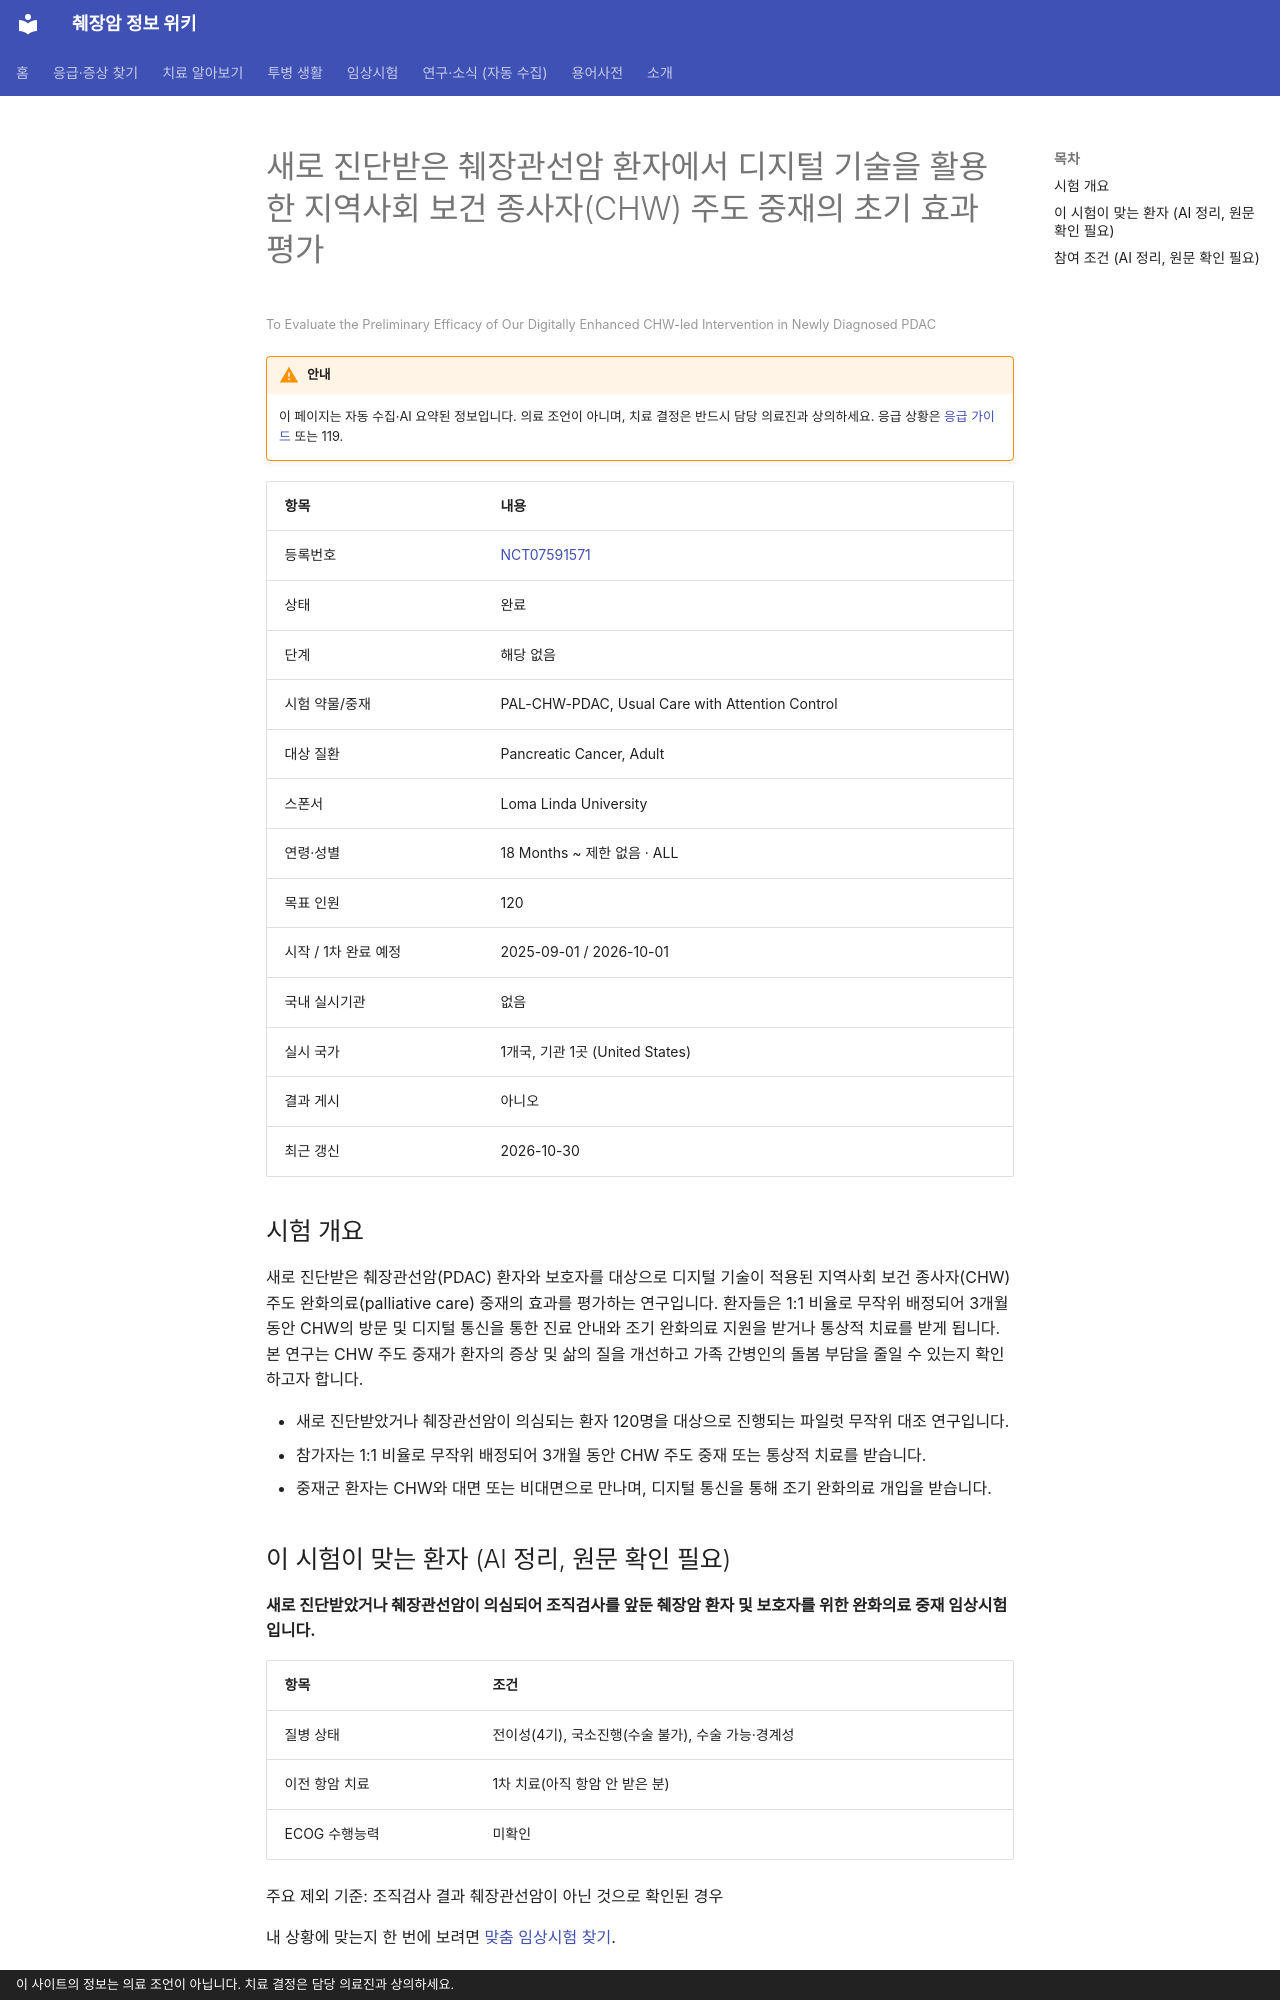

repository: hizorro88-rgb/papersearcher · page: _generated/trials/NCT07591571/index.html · generator: mkdocs · copyright: 이 사이트의 정보는 의료 조언이 아닙니다. 치료 결정은 담당 의료진과 상의하세요.

---
title: "NCT07591571 새로 진단받은 췌장관선암 환자에서 디지털 기술을 활용한 지역사회 보건 종사자(CHW) 주도 중재의 초기 효…"
description: "해당 없음 · 완료"
comments: true
search:
  boost: 0.4
---

# 새로 진단받은 췌장관선암 환자에서 디지털 기술을 활용한 지역사회 보건 종사자(CHW) 주도 중재의 초기 효과 평가

<small>To Evaluate the Preliminary Efficacy of Our Digitally Enhanced CHW-led Intervention in Newly Diagnosed PDAC</small>

!!! warning "안내"
    이 페이지는 자동 수집·AI 요약된 정보입니다. 의료 조언이 아니며, 치료 결정은 반드시 담당 의료진과 상의하세요. 응급 상황은 [응급 가이드](../../guides/emergency/index.md) 또는 119.

| 항목 | 내용 |
|---|---|
| 등록번호 | [NCT07591571](https://clinicaltrials.gov/study/NCT07591571) |
| 상태 | 완료 |
| 단계 | 해당 없음 |
| 시험 약물/중재 | PAL-CHW-PDAC, Usual Care with Attention Control |
| 대상 질환 | Pancreatic Cancer, Adult |
| 스폰서 | Loma Linda University |
| 연령·성별 | 18 Months ~ 제한 없음 · ALL |
| 목표 인원 | 120 |
| 시작 / 1차 완료 예정 | 2025-09-01 / 2026-10-01 |
| 국내 실시기관 | 없음 |
| 실시 국가 | 1개국, 기관 1곳 (United States) |
| 결과 게시 | 아니오 |
| 최근 갱신 | 2026-10-30 |

## 시험 개요

새로 진단받은 췌장관선암(PDAC) 환자와 보호자를 대상으로 디지털 기술이 적용된 지역사회 보건 종사자(CHW) 주도 완화의료(palliative care) 중재의 효과를 평가하는 연구입니다. 환자들은 1:1 비율로 무작위 배정되어 3개월 동안 CHW의 방문 및 디지털 통신을 통한 진료 안내와 조기 완화의료 지원을 받거나 통상적 치료를 받게 됩니다. 본 연구는 CHW 주도 중재가 환자의 증상 및 삶의 질을 개선하고 가족 간병인의 돌봄 부담을 줄일 수 있는지 확인하고자 합니다.

- 새로 진단받았거나 췌장관선암이 의심되는 환자 120명을 대상으로 진행되는 파일럿 무작위 대조 연구입니다.
- 참가자는 1:1 비율로 무작위 배정되어 3개월 동안 CHW 주도 중재 또는 통상적 치료를 받습니다.
- 중재군 환자는 CHW와 대면 또는 비대면으로 만나며, 디지털 통신을 통해 조기 완화의료 개입을 받습니다.

## 이 시험이 맞는 환자 (AI 정리, 원문 확인 필요)

**새로 진단받았거나 췌장관선암이 의심되어 조직검사를 앞둔 췌장암 환자 및 보호자를 위한 완화의료 중재 임상시험입니다.**

| 항목 | 조건 |
|---|---|
| 질병 상태 | 전이성(4기), 국소진행(수술 불가), 수술 가능·경계성 |
| 이전 항암 치료 | 1차 치료(아직 항암 안 받은 분) |
| ECOG 수행능력 | 미확인 |

주요 제외 기준: 조직검사 결과 췌장관선암이 아닌 것으로 확인된 경우

내 상황에 맞는지 한 번에 보려면 [맞춤 임상시험 찾기](../../guides/trials/finder.md).
